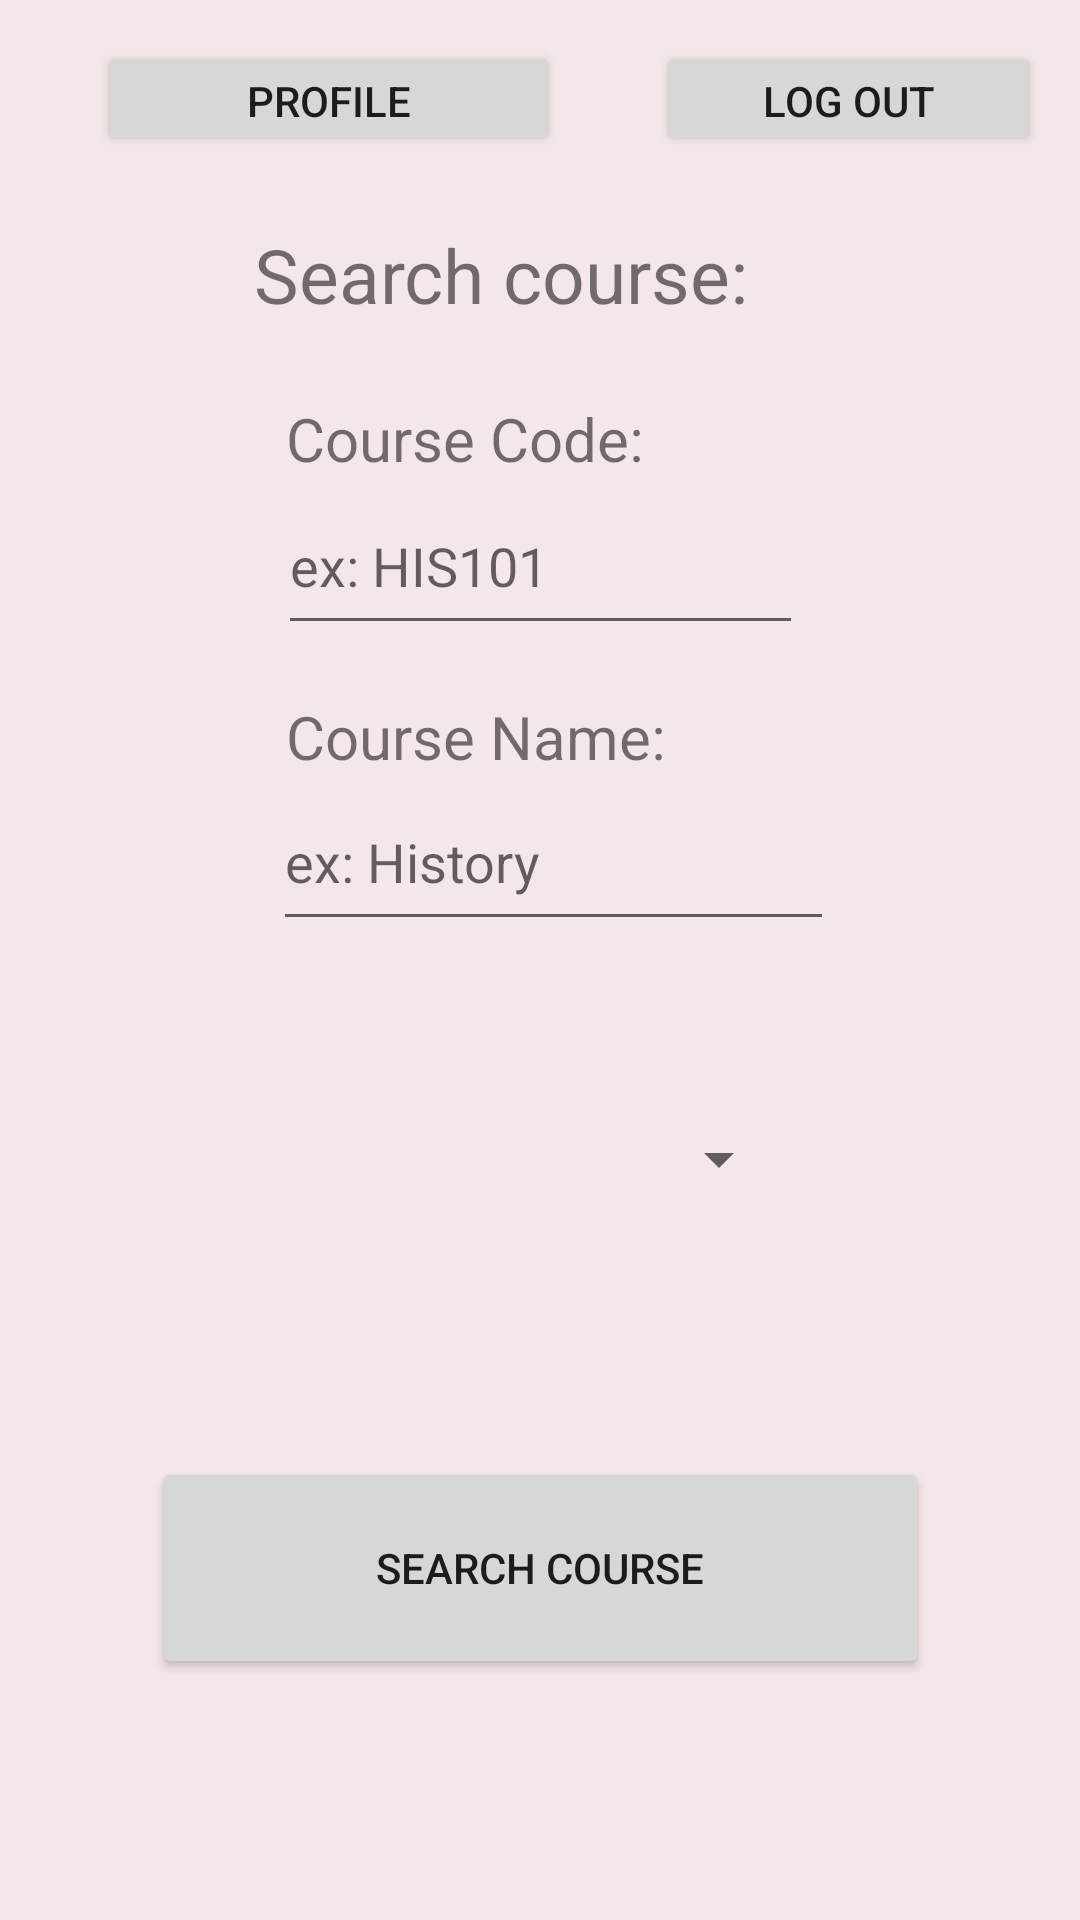

Android layout source for this screen:
<!-- AndroidManifest.xml: application theme Theme.CourseBookingApp -->
<!-- res/layout/activity_student_search.xml -->
<?xml version="1.0" encoding="utf-8"?>
<androidx.constraintlayout.widget.ConstraintLayout xmlns:android="http://schemas.android.com/apk/res/android"
    xmlns:app="http://schemas.android.com/apk/res-auto"
    xmlns:tools="http://schemas.android.com/tools"
    android:layout_width="match_parent"
    android:layout_height="match_parent"
    android:background="@color/offwhite"
    tools:context=".SearchCourse">

    <Button
        android:id="@+id/logoutBtn"
        android:layout_width="128dp"
        android:layout_height="38dp"
        android:text="Log out"
        app:layout_constraintBottom_toBottomOf="parent"
        app:layout_constraintEnd_toEndOf="parent"
        app:layout_constraintHorizontal_bias="0.943"
        app:layout_constraintStart_toStartOf="parent"
        app:layout_constraintTop_toTopOf="parent"
        app:layout_constraintVertical_bias="0.023" />

    <Button
        android:id="@+id/profile"
        android:layout_width="154dp"
        android:layout_height="38dp"
        android:text="profile"
        app:layout_constraintBottom_toBottomOf="parent"
        app:layout_constraintEnd_toEndOf="parent"
        app:layout_constraintHorizontal_bias="0.158"
        app:layout_constraintStart_toStartOf="parent"
        app:layout_constraintTop_toTopOf="parent"
        app:layout_constraintVertical_bias="0.023" />

    <TextView
        android:id="@+id/SearchCourseTextViewTitle"
        android:layout_width="188dp"
        android:layout_height="33dp"
        android:text="Search course:"
        android:textSize="25dp"
        app:layout_constraintBottom_toBottomOf="parent"
        app:layout_constraintEnd_toEndOf="parent"
        app:layout_constraintHorizontal_bias="0.493"
        app:layout_constraintStart_toStartOf="parent"
        app:layout_constraintTop_toTopOf="parent"
        app:layout_constraintVertical_bias="0.123" />

    <Button
        android:id="@+id/studentSearchCourseBtn"
        android:layout_width="259dp"
        android:layout_height="74dp"
        android:text="search course"
        app:layout_constraintBottom_toBottomOf="parent"
        app:layout_constraintEnd_toEndOf="parent"
        app:layout_constraintStart_toStartOf="parent"
        app:layout_constraintTop_toTopOf="parent"
        app:layout_constraintVertical_bias="0.858" />

    <EditText
        android:id="@+id/searchCourseCodeInput"
        android:layout_width="175dp"
        android:layout_height="56dp"
        android:ems="10"
        android:hint="ex: HIS101"
        app:layout_constraintBottom_toBottomOf="parent"
        app:layout_constraintEnd_toEndOf="parent"
        app:layout_constraintStart_toStartOf="parent"
        app:layout_constraintTop_toTopOf="parent"
        app:layout_constraintVertical_bias="0.272" />

    <TextView
        android:id="@+id/courseCode"
        android:layout_width="142dp"
        android:layout_height="31dp"
        android:text="Course Code:"
        android:textSize="20dp"
        app:layout_constraintBottom_toBottomOf="parent"
        app:layout_constraintEnd_toEndOf="parent"
        app:layout_constraintHorizontal_bias="0.438"
        app:layout_constraintStart_toStartOf="parent"
        app:layout_constraintTop_toTopOf="parent"
        app:layout_constraintVertical_bias="0.218" />

    <EditText
        android:id="@+id/searchCourseNameInput"
        android:layout_width="187dp"
        android:layout_height="56dp"
        android:ems="10"
        android:hint="ex: History"
        app:layout_constraintBottom_toBottomOf="parent"
        app:layout_constraintEnd_toEndOf="parent"
        app:layout_constraintHorizontal_bias="0.526"
        app:layout_constraintStart_toStartOf="parent"
        app:layout_constraintTop_toTopOf="parent"
        app:layout_constraintVertical_bias="0.441" />

    <TextView
        android:id="@+id/courseName"
        android:layout_width="142dp"
        android:layout_height="31dp"
        android:text="Course Name:"
        android:textSize="20dp"
        app:layout_constraintBottom_toBottomOf="parent"
        app:layout_constraintEnd_toEndOf="parent"
        app:layout_constraintHorizontal_bias="0.438"
        app:layout_constraintStart_toStartOf="parent"
        app:layout_constraintTop_toTopOf="parent"
        app:layout_constraintVertical_bias="0.381" />

    <Spinner
        android:id="@+id/daySpinner"
        android:layout_width="167dp"
        android:layout_height="62dp"
        app:layout_constraintBottom_toBottomOf="parent"
        app:layout_constraintEnd_toEndOf="parent"
        app:layout_constraintStart_toStartOf="parent"
        app:layout_constraintTop_toTopOf="parent"
        app:layout_constraintVertical_bias="0.615" />


</androidx.constraintlayout.widget.ConstraintLayout>
<!-- resources referenced by this layout -->
<resources>
  <color name="offwhite">#F4E7E7</color>
  <style name="Theme.CourseBookingApp" parent="Theme.MaterialComponents.Light.NoActionBar">
          
          <item name="colorPrimary">@color/offwhite</item>
          <item name="colorPrimaryVariant">@color/offwhite</item>
          <item name="colorOnPrimary">@color/black</item>
          
          <item name="colorSecondary">@color/offwhite</item>
          <item name="colorSecondaryVariant">@color/black</item>
          <item name="colorOnSecondary">@color/offwhite</item>
  
          
          <item name="android:statusBarColor" tools:targetApi="l">@color/darkred</item>
          
      </style>
  <color name="black">#FF000000</color>
  <color name="darkred">#6C1E1E</color>
</resources>
